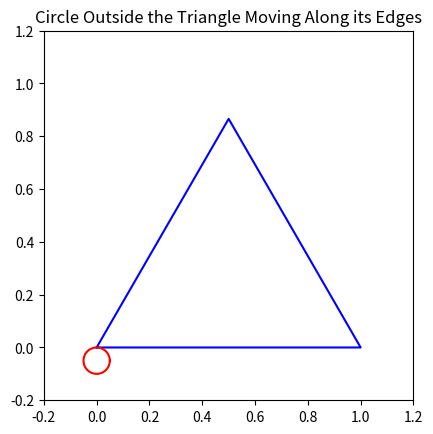

This figure's Python source:

import numpy as np
import matplotlib.pyplot as plt
import matplotlib.animation as animation

# Triangle vertices
triangle_vertices = np.array([[0, 0], [1, 0], [0.5, np.sqrt(3)/2], [0, 0]])

# Circle parameters
circle_radius = 0.05
num_points = 30

# Function to calculate a point on the line segment offset by the circle's radius
def interpolate_with_offset(p1, p2, t, radius, outside=True):
    # Calculate the direction vector of the line segment
    direction = p2 - p1
    direction = direction / np.linalg.norm(direction)
    
    # Calculate the normal to the line segment
    normal = np.array([-direction[1], direction[0]])
    
    # If the circle is outside the triangle, reverse the normal direction
    if outside:
        normal = -normal
    
    # Interpolate the position along the line and offset by the circle's radius
    point_on_line = p1 + t * (p2 - p1)
    offset_point = point_on_line + radius * normal
    return offset_point

# Set up the figure and axis
fig, ax = plt.subplots()
ax.set_aspect('equal')
ax.set_xlim(-0.2, 1.2)
ax.set_ylim(-0.2, 1.2)

# Plot the triangle
triangle_line, = ax.plot(triangle_vertices[:, 0], triangle_vertices[:, 1], 'b-')

# Plot the circle (initial position)
circle_points = np.linspace(0, 2 * np.pi, num_points)
circle_x = circle_radius * np.cos(circle_points)
circle_y = circle_radius * np.sin(circle_points)
circle, = ax.plot(circle_x, circle_y, 'r-')

# Plot the path of the circle's center
center_path_x = []
center_path_y = []
center_path, = ax.plot(center_path_x, center_path_y, 'g--')

# Animation function
def animate(i):
    # Determine which line segment the circle is on
    line_index = i // 100
    t = (i % 100) / 100.0
    p1 = triangle_vertices[line_index]
    p2 = triangle_vertices[line_index + 1]
    
    # Interpolate circle center position with offset for outside placement
    center = interpolate_with_offset(p1, p2, t, circle_radius, outside=True)
    
    # Update circle position
    circle.set_data(center[0] + circle_x, center[1] + circle_y)
    
    # Update the path of the center
    center_path_x.append(center[0])
    center_path_y.append(center[1])
    center_path.set_data(center_path_x, center_path_y)
    
    return circle, center_path

# Create animation
ani = animation.FuncAnimation(fig, animate, frames=300, interval=20, blit=True)

plt.title("Circle Outside the Triangle Moving Along its Edges")
plt.show()

